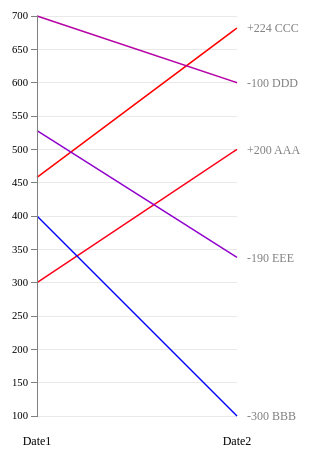
D3 v3 page, settled after 360 driven frames (6 s of simulated time); the page loaded 1 data file(s).


// ── slope.js
var margin = {
        top: 50,
        right: 150,
        bottom: 50,
        left: 50
    },
    width = 400 - margin.left - margin.right,
    height = 500 - margin.top - margin.bottom;

var x = d3.time.scale().range([0, width]);
var y = d3.scale.linear().range([height, 0]);
var z = d3.scale.linear().range(["blue", "red"]).interpolate(d3.interpolateLab);

var valueline = d3.svg.line()
    .x(function(d) { return x(d[0]); })
    .y(function(d) { return y(d[1]); });

var svg = d3.select('body').append('svg')
    .attr('width', width + margin.left + margin.right)
    .attr('height', height + margin.top + margin.bottom)
    .append('g')
    .attr('transform', 'translate(' + margin.left + ',' + margin.top + ')');

function make_x_axis() {
    return d3.svg.axis()
        .scale(x)
        .orient("bottom")
}

function make_y_axis() {
    return d3.svg.axis()
        .scale(y)
        .orient("left")
}

var div = d3.select('body').append('div')
    .attr('class', 'tooltip')
    .style('opacity', '0');

d3.csv('data.csv', function(error, data) {
    if (error) throw error;

    data.forEach(function(d) {
        d.name = d.Name;
        d.date1 = +d.Date1;
        d.date2 = +d.Date2;
        d.diff = d.date2 - d.date1;
    });

    var data_keys = Object.keys(data[0]);

    var conv_data = [];
    var diff_data = [];

    for (var i = 0; i < data.length; i++) {
        data1 = [0, data[i].date1];
        data2 = [1, data[i].date2];
        data3 = data[i].diff;

        conv_data.push([data1, data2]);
        diff_data.push(data3);
    };

    x.domain([0, 1]);
    y.domain([d3.min(conv_data, function(d) {
        return Math.min(d[0][1], d[1][1]);
    }), d3.max(conv_data, function(d) {
        return Math.max(d[0][1], d[1][1]);
    })]);
    z.domain([d3.min(diff_data), d3.max(diff_data)]);

    svg.append("g")
        .attr('class', "grid")
        .call(make_y_axis()
            .tickSize(-width, 0, 0)
            .tickFormat("")
        )

    for (var i = 0; i < data.length; i++) {

        var d_data = conv_data[i];

        svg.append('path')
            .data([d_data])
            .attr('class', 'line')
            .attr('id', function(d) {
                return i;
            })
            .attr('d', valueline)
            .style('stroke', z(diff_data[i]))
            .on('mouseover', function(d) {
                d3.select(this)
                    .transition().duration(100)
                    .style('stroke-width', '3px')
                    //.style('stroke', 'steelblue');
                div.transition().duration(300)
                    .style('opacity', .8);
                div.html(data[this.id].Name +
                        '<br>' + data[this.id].Date1 +
                        ' → ' + data[this.id].Date2)
                    .style('left', (d3.event.pageX) + 'px')
                    .style('top', (d3.event.pageY) + 'px');
            })
            .on('mouseout', function(d) {
                d3.select(this)
                    .transition().delay(50).duration(100)
                    .style('stroke-width', '1.5px')
                    //.style('stroke', 'grey')
                div.transition().duration(300)
                    .style('opacity', 0);
            });

        svg.append('text')
            .attr('class', 'v_label')
            .attr('x', width + 10)
            .attr('y', y(d_data[1][1]))
            .attr('transform', 'translate(0,0)')
            .attr('dy', '.35em')
            .attr('text-anchor', 'start')
            .style('fill', 'grey')
            .text(function(d) {
                if ((data[i].Date2 - data[i].Date1) > 0) {
                    return "+" + (data[i].Date2 - data[i].Date1) + "  " + data[i].Name;
                } else {
                    return (data[i].Date2 - data[i].Date1) + "  " + data[i].Name;
                };
            });

    };

    var yAxis = d3.svg.axis().scale(y).orient("left");

    svg.append('g')
        .attr('class', 'yaxis')
        .call(yAxis);

    svg.append('text')
        .attr('class', 'x_lab')
        .attr('x', 0)
        .attr('y', height + (margin.bottom / 2))
        .attr('transform', 'translate(0,0)')
        .attr('dy', '.35em')
        .attr('text-anchor', 'middle')
        .style('fill', 'black')
        .text(function(d) {
            return data_keys[1];
        });

    svg.append('text')
        .attr('class', 'x_lab')
        .attr('x', 0)
        .attr('y', height + (margin.bottom / 2))
        .attr('transform', 'translate(' + width + ',0)')
        .attr('dy', '.35em')
        .attr('text-anchor', 'middle')
        .style('fill', 'black')
        .text(function(d) {
            return data_keys[2];
        });

});

### data: data.csv
Name, Date1, Date2
AAA, 300, 500
BBB, 400, 100
CCC, 458, 682
DDD, 700, 600
EEE, 528, 338